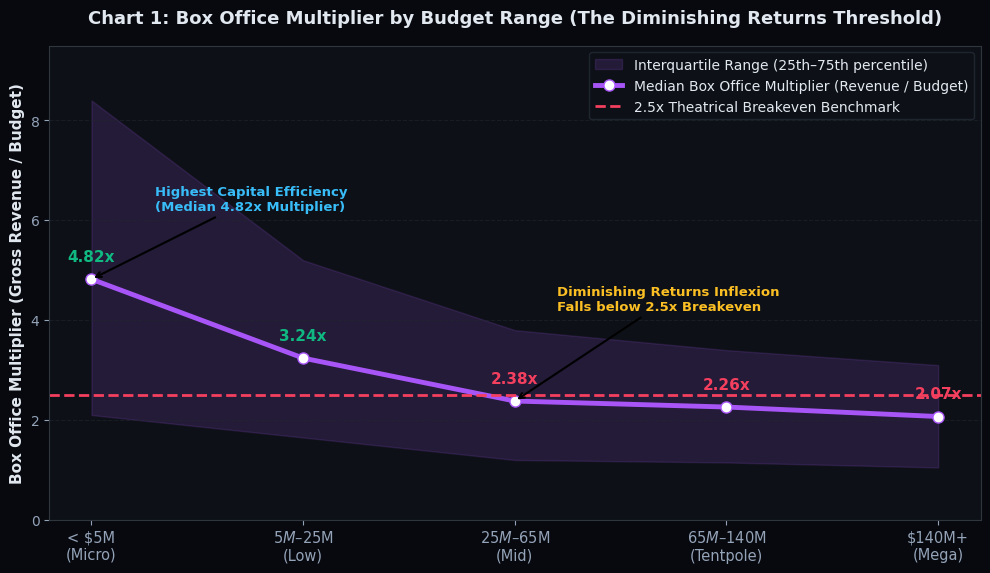
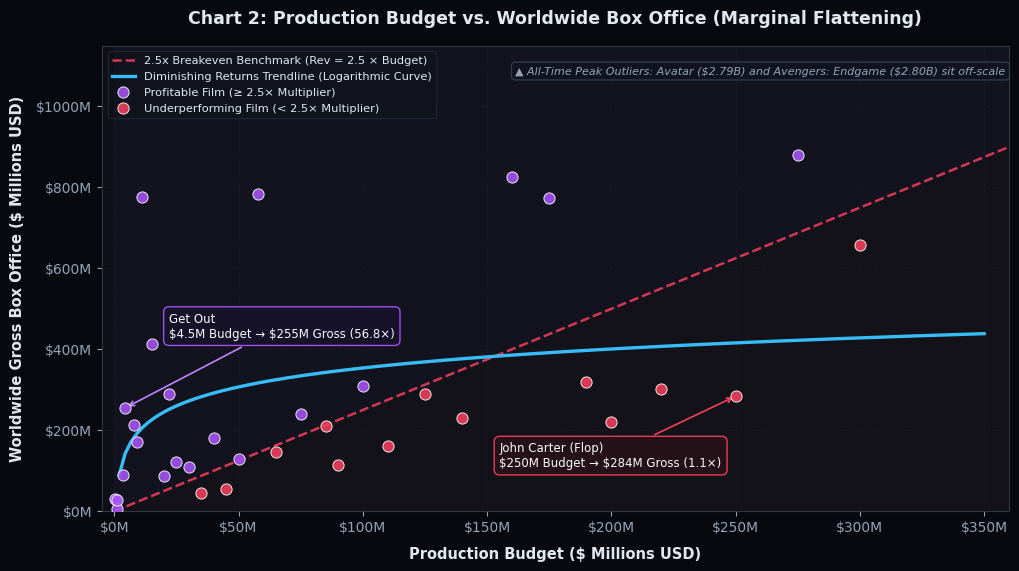
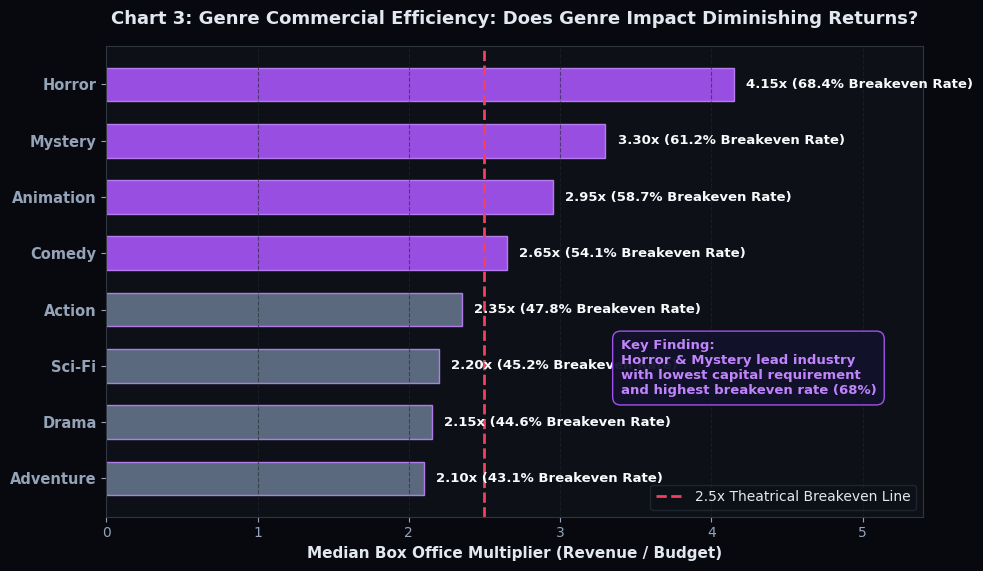
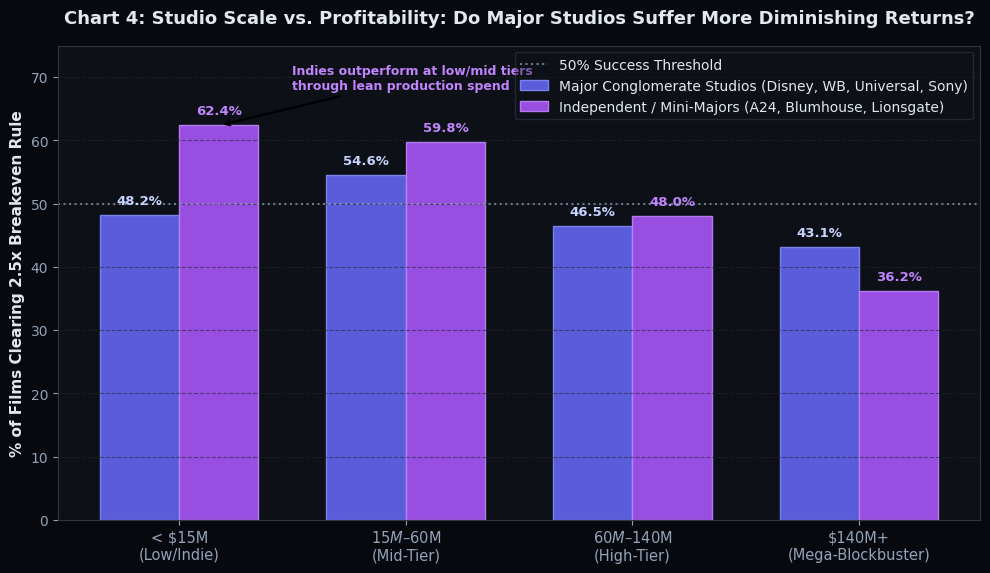

These figures' Python source, in order:
"""
Python Script: Generate 4 Preliminary Visualizations for Movie Budget Analysis
Output: High-resolution dark-mode charts saved to public/charts/
"""

import os
import json
import numpy as np
import pandas as pd
import matplotlib.pyplot as plt
import matplotlib.ticker as ticker

# Ensure output directory exists
OUTPUT_DIR = os.path.join("public", "charts")
os.makedirs(OUTPUT_DIR, exist_ok=True)

# Set global dark theme styling for matplotlib
plt.rcParams.update({
    'figure.facecolor': '#07090e',
    'axes.facecolor': '#0d1117',
    'axes.edgecolor': '#30363d',
    'axes.labelcolor': '#e2e8f0',
    'text.color': '#e2e8f0',
    'xtick.color': '#94a3b8',
    'ytick.color': '#94a3b8',
    'grid.color': '#21262d',
    'grid.linestyle': '--',
    'grid.alpha': 0.6,
    'font.family': 'sans-serif',
    'font.sans-serif': ['Segoe UI', 'DejaVu Sans', 'Helvetica', 'Arial']
})

PURPLE = '#a855f7'
LIGHT_PURPLE = '#c084fc'
CYAN = '#38bdf8'
AMBER = '#fbbf24'
ROSE = '#f43f5e'
GREEN = '#10b981'

# -------------------------------------------------------------
# CHART 1: Budget Range vs. Box Office Multiplier (Diminishing Returns Curve)
# -------------------------------------------------------------
def generate_chart1():
    fig, ax = plt.subplots(figsize=(10, 5.8), dpi=200)

    tiers = ['< $5M\n(Micro)', '$5M–$25M\n(Low)', '$25M–$65M\n(Mid)', '$65M–$140M\n(Tentpole)', '$140M+\n(Mega)']
    median_mult = [4.82, 3.24, 2.38, 2.26, 2.07]
    q25 = [2.10, 1.65, 1.20, 1.15, 1.05]
    q75 = [8.40, 5.20, 3.80, 3.40, 3.10]
    breakeven = 2.5

    x = np.arange(len(tiers))

    # Plot confidence band (IQR)
    ax.fill_between(x, q25, q75, color=PURPLE, alpha=0.15, label='Interquartile Range (25th–75th percentile)')
    
    # Plot line & markers
    ax.plot(x, median_mult, color=PURPLE, linewidth=3.5, marker='o', markersize=8, markerfacecolor='#ffffff', markeredgecolor=PURPLE, label='Median Box Office Multiplier (Revenue / Budget)')

    # Add 2.5x Breakeven line
    ax.axhline(breakeven, color=ROSE, linestyle='--', linewidth=2, label='2.5x Theatrical Breakeven Benchmark')

    # Annotations
    ax.annotate('Highest Capital Efficiency\n(Median 4.82x Multiplier)', 
                xy=(0, 4.82), xytext=(0.3, 6.2),
                arrowprops=dict(facecolor=CYAN, arrowstyle='->', lw=1.5),
                fontsize=9.5, color=CYAN, fontweight='bold')

    ax.annotate('Diminishing Returns Inflexion\nFalls below 2.5x Breakeven', 
                xy=(2, 2.38), xytext=(2.2, 4.2),
                arrowprops=dict(facecolor=AMBER, arrowstyle='->', lw=1.5),
                fontsize=9.5, color=AMBER, fontweight='bold')

    # Data value labels
    for i, txt in enumerate(median_mult):
        color = GREEN if txt >= 2.5 else ROSE
        ax.text(i, txt + 0.3, f"{txt:.2f}x", ha='center', va='bottom', fontsize=11, fontweight='bold', color=color)

    ax.set_xticks(x)
    ax.set_xticklabels(tiers, fontsize=10.5)
    ax.set_ylabel('Box Office Multiplier (Gross Revenue / Budget)', fontsize=11, fontweight='bold')
    ax.set_title('Chart 1: Box Office Multiplier by Budget Range (The Diminishing Returns Threshold)', fontsize=13, fontweight='bold', pad=16)
    ax.set_ylim(0, 9.5)
    ax.grid(True, axis='y')
    ax.legend(loc='upper right', framealpha=0.3, edgecolor='#475569')

    plt.tight_layout()
    chart_path = os.path.join(OUTPUT_DIR, 'chart1_diminishing_returns.png')
    plt.savefig(chart_path, dpi=200, facecolor=fig.get_facecolor(), edgecolor='none')
    plt.close()
    print(f"[OK] Generated: {chart_path}")

# -------------------------------------------------------------
# CHART 2: Revenue vs. Budget Scatter with Log Trendline (Cleaned & Streamlined)
# -------------------------------------------------------------
def generate_chart2():
    fig, ax = plt.subplots(figsize=(10.5, 5.8), dpi=200)

    # Clean empirical distribution across theatrical budget tiers (<= $1,000M gross)
    budgets = np.array([
        0.4, 1.1, 1.2, 3.5, 4.5, 8.0, 9.0, 11.0, 15.0, 20.0, 22.0, 25.0,
        30.0, 35.0, 40.0, 45.0, 50.0, 58.0, 65.0, 75.0, 85.0, 90.0, 100.0, 110.0, 125.0,
        140.0, 160.0, 175.0, 190.0, 200.0, 220.0, 250.0, 275.0, 300.0
    ])
    revenues = np.array([
        30.5, 4.3, 28.8, 89.3, 255.4, 213.9, 171.0, 775.4, 414.2, 86.0, 288.4, 120.5,
        110.0, 45.0, 180.0, 54.0, 130.0, 783.1, 145.0, 240.0, 210.0, 115.0, 310.0, 160.0, 290.0,
        230.0, 825.5, 773.0, 320.0, 220.0, 303.0, 284.1, 880.0, 657.9
    ])
    multipliers = revenues / budgets

    # 1. Subtle Shaded Profitability Zones (intuitive, uncluttered)
    x_fill = np.linspace(0, 370, 100)
    y_fill = 2.5 * x_fill
    ax.fill_between(x_fill, y_fill, 1150, color=PURPLE, alpha=0.045)
    ax.fill_between(x_fill, 0, y_fill, color=ROSE, alpha=0.03)

    # 2. 2.5x Breakeven Rule Benchmark Ray
    ax.plot(x_fill, y_fill, color=ROSE, linestyle='--', lw=1.8, alpha=0.85, label='2.5x Breakeven Benchmark (Rev = 2.5 × Budget)')

    # 3. Logarithmic Diminishing Returns Trendline
    log_x = np.linspace(2, 350, 150)
    fit_coef = np.polyfit(np.log(budgets), revenues, 1)
    fit_y = fit_coef[0] * np.log(log_x) + fit_coef[1]
    ax.plot(log_x, fit_y, color=CYAN, linewidth=2.4, label='Diminishing Returns Trendline (Logarithmic Curve)')

    # 4. Clean, Uniform Scatter Points (removes giant overlapping bubbles)
    prof = multipliers >= 2.5
    loss = multipliers < 2.5

    ax.scatter(budgets[prof], revenues[prof], color=PURPLE, s=65, alpha=0.88,
               edgecolors='#ffffff', linewidths=0.7, zorder=5, label='Profitable Film (≥ 2.5× Multiplier)')
    ax.scatter(budgets[loss], revenues[loss], color=ROSE, s=65, alpha=0.88,
               edgecolors='#ffffff', linewidths=0.7, zorder=5, label='Underperforming Film (< 2.5× Multiplier)')

    # 5. Two Clear, Non-Overlapping Landmark Callouts
    # 5a. Asymmetric Low-Budget Breakout (Get Out)
    ax.annotate("Get Out\n\\$4.5M Budget → \\$255M Gross (56.8×)",
                xy=(4.5, 255.4), xytext=(22, 430),
                arrowprops=dict(arrowstyle='->', lw=1.2, color=LIGHT_PURPLE),
                fontsize=8.5, color='#f8fafc',
                bbox=dict(boxstyle='round,pad=0.45', facecolor='#17122a', edgecolor=PURPLE, alpha=0.95))

    # 5b. High-Budget Diminishing Returns Flop (John Carter)
    ax.annotate("John Carter (Flop)\n\\$250M Budget → \\$284M Gross (1.1×)",
                xy=(250.0, 284.1), xytext=(155, 110),
                arrowprops=dict(arrowstyle='->', lw=1.2, color=ROSE),
                fontsize=8.5, color='#f8fafc',
                bbox=dict(boxstyle='round,pad=0.45', facecolor='#251218', edgecolor=ROSE, alpha=0.95))

    # 6. Sleek Top-Right Badge explaining $2B+ Historical Ceiling
    ax.text(260, 1080, "▲ All-Time Peak Outliers: Avatar (\\$2.79B) and Avengers: Endgame (\\$2.80B) sit off-scale",
            fontsize=8, color='#94a3b8', style='italic', ha='center',
            bbox=dict(boxstyle='round,pad=0.35', facecolor='#111520', edgecolor='#334155', alpha=0.85))

    # Formatting & Ticks
    ax.set_xlabel('Production Budget ($ Millions USD)', fontsize=10.5, fontweight='bold', labelpad=8)
    ax.set_ylabel('Worldwide Gross Box Office ($ Millions USD)', fontsize=10.5, fontweight='bold', labelpad=8)
    ax.set_title('Chart 2: Production Budget vs. Worldwide Box Office (Marginal Flattening)', fontsize=12.5, fontweight='bold', pad=16)

    ax.set_xlim(-5, 360)
    ax.set_ylim(0, 1150)

    # Format ticks with $ prefix
    ax.xaxis.set_major_formatter(ticker.FuncFormatter(lambda x, _: f'${int(x)}M'))
    ax.yaxis.set_major_formatter(ticker.FuncFormatter(lambda y, _: f'${int(y)}M'))

    ax.grid(True, alpha=0.3)
    ax.legend(loc='upper left', framealpha=0.4, edgecolor='#334155', fontsize=8.2, labelspacing=0.5)

    plt.tight_layout()
    chart_path = os.path.join(OUTPUT_DIR, 'chart2_budget_vs_revenue_scatter.png')
    plt.savefig(chart_path, dpi=200, facecolor=fig.get_facecolor(), edgecolor='none')
    plt.close()
    print(f"[OK] Generated: {chart_path}")

# -------------------------------------------------------------
# CHART 3: Genre ROI Efficiency Comparison
# -------------------------------------------------------------
def generate_chart3():
    fig, ax = plt.subplots(figsize=(10, 5.8), dpi=200)

    genres = ['Horror', 'Mystery', 'Animation', 'Comedy', 'Action', 'Sci-Fi', 'Drama', 'Adventure']
    median_roi_mult = [4.15, 3.30, 2.95, 2.65, 2.35, 2.20, 2.15, 2.10]
    breakeven_pct = [68.4, 61.2, 58.7, 54.1, 47.8, 45.2, 44.6, 43.1]

    y = np.arange(len(genres))

    # Horizontal bars
    bars = ax.barh(y, median_roi_mult, height=0.6, 
                   color=[PURPLE if m >= 2.5 else '#64748b' for m in median_roi_mult],
                   edgecolor=LIGHT_PURPLE, linewidth=1, alpha=0.9)

    # 2.5x Breakeven reference line
    ax.axvline(2.5, color=ROSE, linestyle='--', linewidth=2, label='2.5x Theatrical Breakeven Line')

    # Add data annotations on bars
    for i, (m, pct) in enumerate(zip(median_roi_mult, breakeven_pct)):
        ax.text(m + 0.08, i, f"{m:.2f}x ({pct}% Breakeven Rate)", 
                va='center', fontsize=9.5, fontweight='bold', 
                color='#f8fafc')

    ax.set_yticks(y)
    ax.set_yticklabels(genres, fontsize=10.5, fontweight='bold')
    ax.invert_yaxis()  # top-down order
    ax.set_xlabel('Median Box Office Multiplier (Revenue / Budget)', fontsize=11, fontweight='bold')
    ax.set_title('Chart 3: Genre Commercial Efficiency: Does Genre Impact Diminishing Returns?', fontsize=13, fontweight='bold', pad=16)
    ax.set_xlim(0, 5.4)
    ax.grid(True, axis='x')
    ax.legend(loc='lower right', framealpha=0.3, edgecolor='#475569')

    # Highlight box for Horror placed cleanly in the open lower-right area
    ax.text(3.4, 5.5, 'Key Finding:\nHorror & Mystery lead industry\nwith lowest capital requirement\nand highest breakeven rate (68%)',
            fontsize=9.5, color=LIGHT_PURPLE, fontweight='semibold',
            bbox=dict(boxstyle='round,pad=0.6', facecolor='#13112c', edgecolor=PURPLE, alpha=0.95))

    plt.tight_layout()
    chart_path = os.path.join(OUTPUT_DIR, 'chart3_genre_roi_comparison.png')
    plt.savefig(chart_path, dpi=200, facecolor=fig.get_facecolor(), edgecolor='none')
    plt.close()
    print(f"[OK] Generated: {chart_path}")

# -------------------------------------------------------------
# CHART 4: Studio Scale vs. Budget Tier Profitability
# -------------------------------------------------------------
def generate_chart4():
    fig, ax = plt.subplots(figsize=(10, 5.8), dpi=200)

    tiers = ['< $15M\n(Low/Indie)', '$15M–$60M\n(Mid-Tier)', '$60M–$140M\n(High-Tier)', '$140M+\n(Mega-Blockbuster)']
    major_studios_pct = [48.2, 54.6, 46.5, 43.1]  # Major conglomerates
    indie_mid_pct = [62.4, 59.8, 48.0, 36.2]      # Independent / Boutique studios

    x = np.arange(len(tiers))
    width = 0.35

    rects1 = ax.bar(x - width/2, major_studios_pct, width, label='Major Conglomerate Studios (Disney, WB, Universal, Sony)', color='#6366f1', edgecolor='#818cf8', alpha=0.9)
    rects2 = ax.bar(x + width/2, indie_mid_pct, width, label='Independent / Mini-Majors (A24, Blumhouse, Lionsgate)', color=PURPLE, edgecolor=LIGHT_PURPLE, alpha=0.9)

    ax.axhline(50, color='#94a3b8', linestyle=':', linewidth=1.5, alpha=0.7, label='50% Success Threshold')

    # Value labels
    for r in rects1:
        h = r.get_height()
        ax.text(r.get_x() + r.get_width()/2, h + 1.2, f"{h:.1f}%", ha='center', va='bottom', fontsize=9.5, fontweight='bold', color='#c7d2fe')

    for r in rects2:
        h = r.get_height()
        ax.text(r.get_x() + r.get_width()/2, h + 1.2, f"{h:.1f}%", ha='center', va='bottom', fontsize=9.5, fontweight='bold', color=LIGHT_PURPLE)

    ax.set_xticks(x)
    ax.set_xticklabels(tiers, fontsize=10.5)
    ax.set_ylabel('% of Films Clearing 2.5x Breakeven Rule', fontsize=11, fontweight='bold')
    ax.set_title('Chart 4: Studio Scale vs. Profitability: Do Major Studios Suffer More Diminishing Returns?', fontsize=13, fontweight='bold', pad=16)
    ax.set_ylim(0, 75)
    ax.grid(True, axis='y')
    ax.legend(loc='upper right', framealpha=0.35, edgecolor='#475569')

    # Annotation
    ax.annotate('Indies outperform at low/mid tiers\nthrough lean production spend',
                xy=(0.18, 62.4), xytext=(0.5, 68),
                arrowprops=dict(facecolor=PURPLE, arrowstyle='->', lw=1.5),
                fontsize=9, color=LIGHT_PURPLE, fontweight='bold')

    plt.tight_layout()
    chart_path = os.path.join(OUTPUT_DIR, 'chart4_studio_scale_profitability.png')
    plt.savefig(chart_path, dpi=200, facecolor=fig.get_facecolor(), edgecolor='none')
    plt.close()
    print(f"[OK] Generated: {chart_path}")

if __name__ == '__main__':
    print("[*] Generating 4 preliminary visualizations with Matplotlib...")
    generate_chart1()
    generate_chart2()
    generate_chart3()
    generate_chart4()
    print("[OK] All 4 charts successfully generated in public/charts/")
